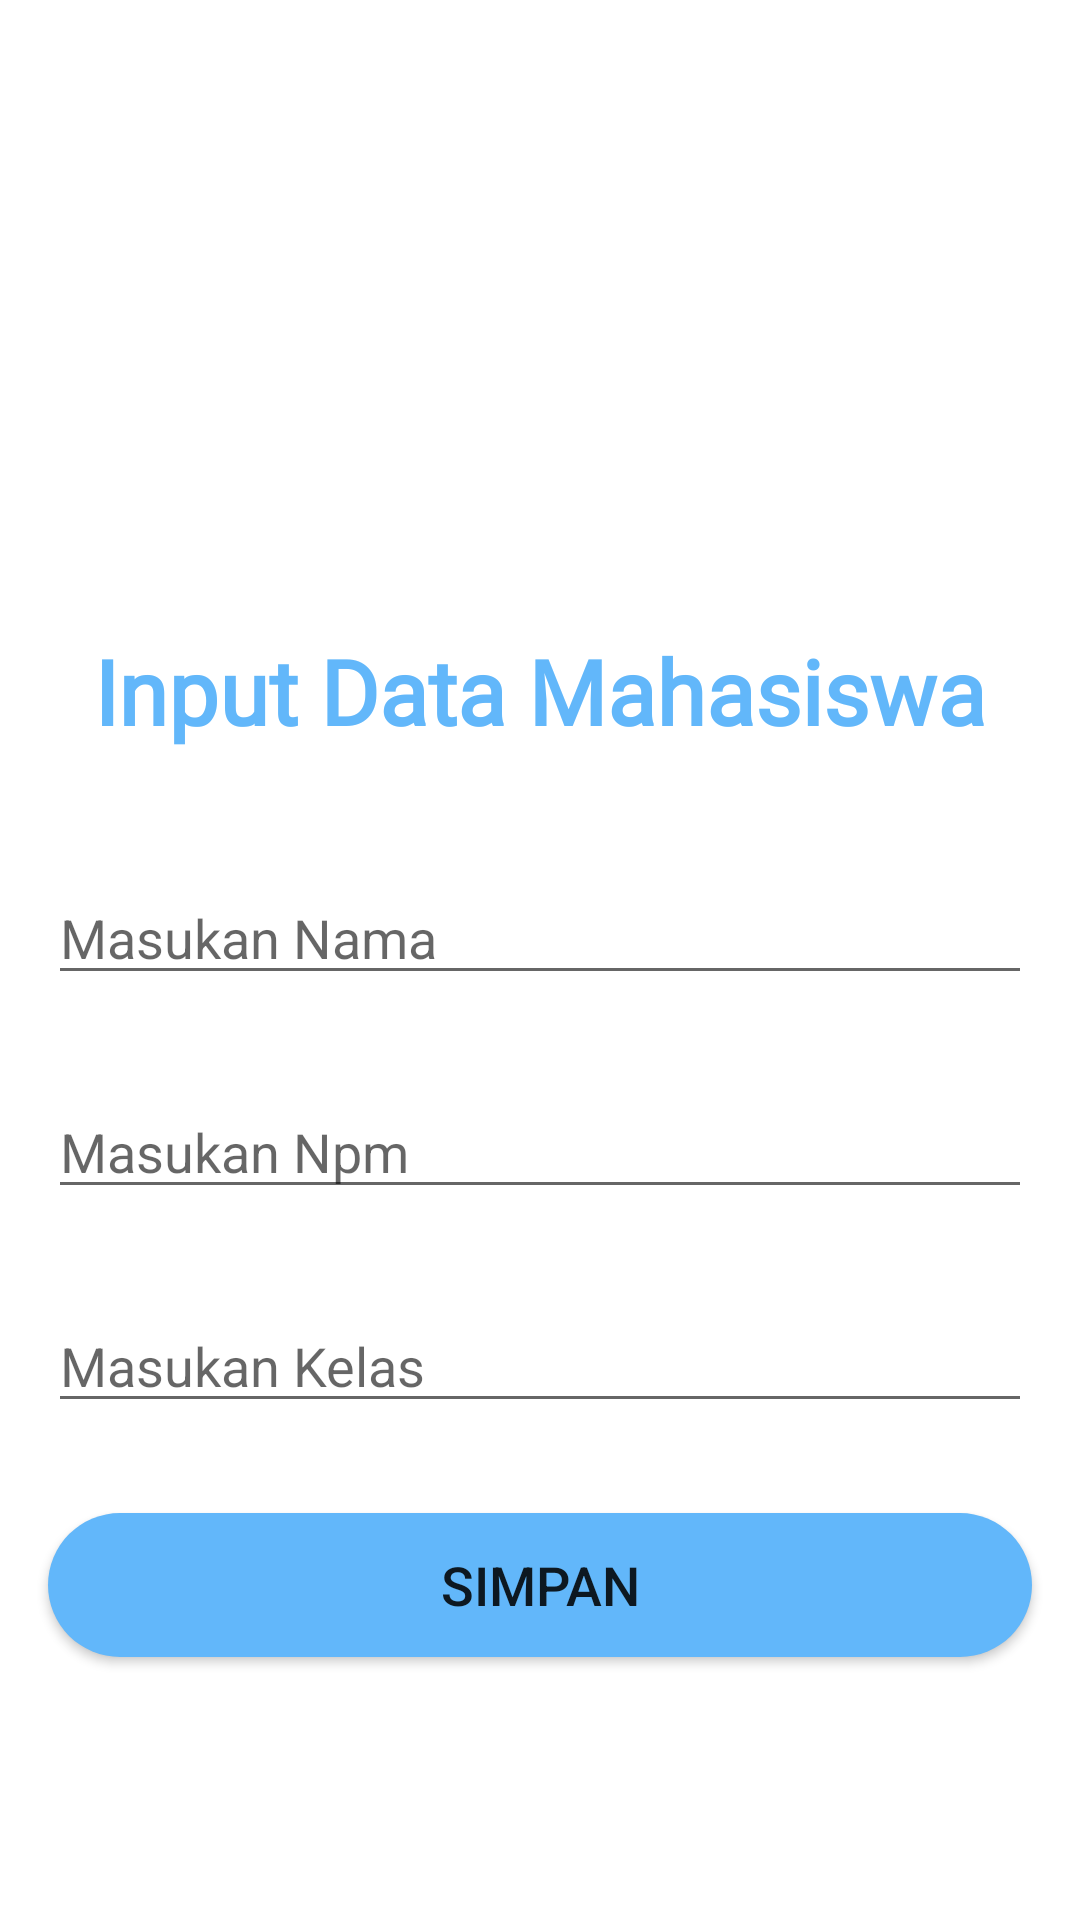

Layout XML and referenced resources for this Android screen:
<!-- AndroidManifest.xml: application theme Theme.CrudMahasiswa -->
<!-- res/layout/activity_tambah.xml -->
<?xml version="1.0" encoding="utf-8"?>
<LinearLayout xmlns:android="http://schemas.android.com/apk/res/android"
    xmlns:app="http://schemas.android.com/apk/res-auto"
    xmlns:tools="http://schemas.android.com/tools"
    android:layout_width="match_parent"
    android:layout_height="match_parent"
    tools:context=".TambahActivity"
    android:orientation="vertical"
    android:background="@drawable/designelegan">

    <TextView
        android:layout_width="match_parent"
        android:layout_height="wrap_content"
        android:text="Input Data Mahasiswa"
        android:textSize="30dp"
        android:fontFamily="@font/ori"
        android:textAlignment="center"
        android:layout_marginTop="210dp"
        android:textColor="@color/biru_muda"
        android:textStyle="bold"
        android:layout_marginBottom="20dp"/>

    <EditText
        android:id="@+id/edit_nama"
        android:layout_width="match_parent"
        android:layout_height="wrap_content"
        android:hint="@string/nama"
        android:layout_marginTop="20dp"
        android:layout_marginStart="16dp"
        android:layout_marginEnd="16dp"
        android:layout_marginBottom="10dp"
        android:importantForAutofill="no"/>

    <EditText
        android:id="@+id/edit_npm"
        android:layout_width="match_parent"
        android:layout_height="wrap_content"
        android:hint="@string/npm"
        android:layout_marginTop="20dp"
        android:layout_marginStart="16dp"
        android:layout_marginEnd="16dp"
        android:layout_marginBottom="10dp"
        android:importantForAutofill="no"/>

    <EditText
        android:id="@+id/edit_kelas"
        android:layout_width="match_parent"
        android:layout_height="wrap_content"
        android:hint="@string/kelas"
        android:layout_marginTop="20dp"
        android:layout_marginStart="16dp"
        android:layout_marginEnd="16dp"
        android:layout_marginBottom="10dp"
        android:importantForAutofill="no"/>

    <androidx.appcompat.widget.AppCompatButton
        android:id="@+id/btn_simpan"
        android:layout_width="match_parent"
        android:layout_height="wrap_content"
        android:layout_marginTop="20dp"
        android:layout_marginStart="16dp"
        android:layout_marginEnd="16dp"
        android:layout_marginBottom="10dp"
        android:padding="10dp"
        android:text="SIMPAN"
        android:textSize="18sp"
        android:background = "@drawable/gradient"/>


</LinearLayout>
<!-- resources referenced by this layout -->
<resources>
  <color name="biru_muda">#62B7FA</color>
  <!-- drawable gradient (drawable) -->
  <?xml version="1.0" encoding="utf-8"?>
  <shape xmlns:android="http://schemas.android.com/apk/res/android"
      android:shape="rectangle">
  
     <solid android:color="@color/biru_muda"/>
  
      <corners android:radius="50dp"/>
  
  </shape>
  <string name="kelas">Masukan Kelas</string>
  <string name="nama">Masukan Nama</string>
  <string name="npm">Masukan Npm</string>
  <style name="Theme.CrudMahasiswa" parent="Theme.MaterialComponents.DayNight.NoActionBar">
          
          <item name="colorPrimary">@color/purple_500</item>
          <item name="colorPrimaryVariant">@color/purple_700</item>
          <item name="colorOnPrimary">@color/white</item>
          
          <item name="colorSecondary">@color/teal_200</item>
          <item name="colorSecondaryVariant">@color/teal_700</item>
          <item name="colorOnSecondary">@color/black</item>
          
          <item name="android:statusBarColor" tools:targetApi="l">?attr/colorPrimaryVariant</item>
          
      </style>
  <color name="purple_500">#FF6200EE</color>
  <color name="purple_700">#FF3700B3</color>
  <color name="white">#FFFFFFFF</color>
  <color name="teal_200">#FF03DAC5</color>
  <color name="teal_700">#FF018786</color>
  <color name="black">#FF000000</color>
</resources>
